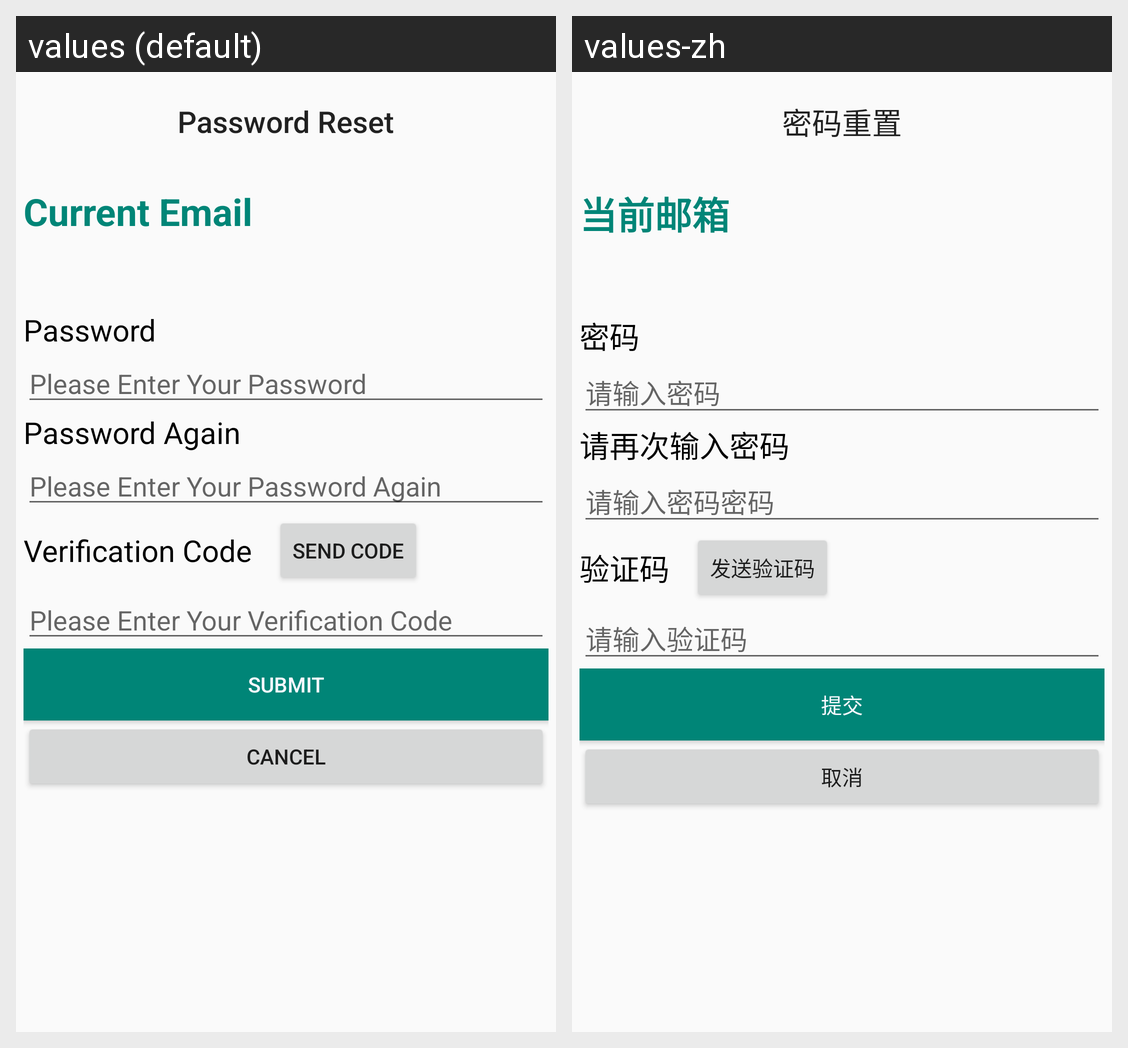

This grid shows one Android layout under two languages. Give, for every string resource on the screen, its name, the default text and each shown locale's text.
Android screen res/layout/activity_forget2.xml rendered under 2 locales, left to right: values (default), values-zh. Device: Nexus 5 (rendered at 1080×1920; each locale shown at half size, 540×960, under a caption strip naming it); theme AppTheme.
Strings drawn on this screen, with the default value and each locale's value (text and hints the layout hard-codes, and strings that could not be matched under every locale, appear in the picture but are not listed):

password_reset
  values: Password Reset
  values-zh: 密码重置

currentEmail
  values: Current Email
  values-zh: 当前邮箱

password
  values: Password
  values-zh: 密码

hiddenPassword
  values: Please Enter Your Password
  values-zh: 请输入密码

passwordAgain
  values: Password Again
  values-zh: 请再次输入密码

hiddenPasswordAgain
  values: Please Enter Your Password Again
  values-zh: 请输入密码密码

verificationCode
  values: Verification Code
  values-zh: 验证码

sendCode
  values: SEND CODE
  values-zh: 发送验证码

hiddenVerificationCode
  values: Please Enter Your Verification Code
  values-zh: 请输入验证码

submit
  values: SUBMIT
  values-zh: 提交

cancel
  values: CANCEL
  values-zh: 取消
